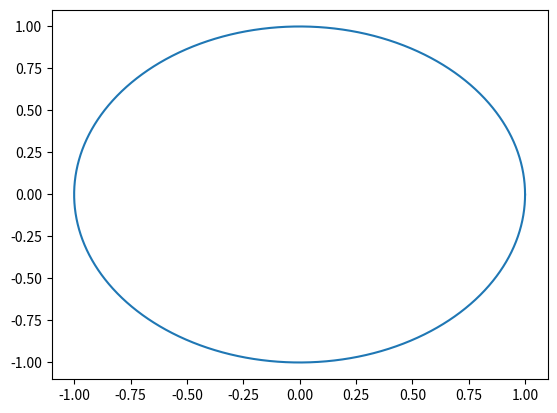
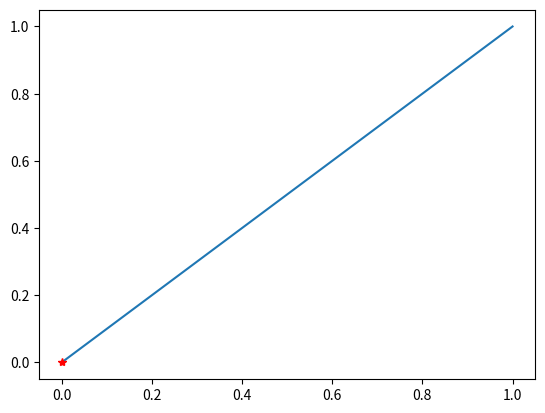

These figures' Python source, in order:
import numpy as np
from scipy.optimize import fsolve 
from scipy.integrate import solve_ivp

import matplotlib.pyplot as plt



def compute_contour_segment(z0,fx,fy,t_end,a=1, max_dt=np.inf, atol=1e-6, rtol=1e-3, r=1, t_bnd=1, maxz=[+np.inf, +np.inf], minz=[-np.inf, -np.inf], crt_thresh=1e-16):
	"""
	Compute contour in the forwards driection

	Define event to check if to terminal the numerical integration


	Solution curve is formed by integrating the gradient
	grad F = [f_x,f_y]

	Issues can arise if we hit/reach a critical point: grad F = 0


	CURRENT PROBLEM:  Cannot actually reach or extend to the critical point.
	Since I give the gradient functions, it should not be too hard to actually solve for the crtitical point
	"""

	x0,y0=z0
	maxx,maxy=maxz
	minx,miny=minz

	z0 = np.asarray(z0, dtype=float)


	def near_start(t, z):
		# check if ||z0-z|| < r
		#d = np.sqrt( (x0-z[0])**2 + (y0-z[1])**2 )
		d = np.linalg.norm(z - z0)
		if t>t_bnd:  
			# check if enough time has passed
			return d-r
		else:
			return 1


	def out_of_bnds(t,z):
		# check if min_x < x < max_x fails
		# make the fnc continuous to works well with solve_ivp root finding algo
		return min(maxx-z[0], maxy-z[1], z[0]-minx, z[1]-miny)


	def critical_pt(t,z):
		# compute the magnitude of the gradient vector, 
		# and check if it is less than some threshold
		return np.sqrt( fx(z[0],z[1])**2 + fy(z[0],z[1])**2 ) - crt_thresh



	near_start.terminal = True
	near_start.direction = -1

	out_of_bnds.terminal = True
	out_of_bnds.direction = -1

	critical_pt.terminal = True
	critical_pt.direction = -1


	# define dy/dt(t,y)
	ode = lambda t,z: np.array([ a*fy(*z), -a*fx(*z) ])

	sol = solve_ivp(ode, [0,t_end], z0, max_step=max_dt, atol=atol, rtol=rtol, events=[near_start, out_of_bnds, critical_pt])
	return sol.t, sol.y, sol.t_events, sol.y_events






if __name__ == "__main__":

	# as an example
	f = lambda x,y: x**2 + y**2

	fx = lambda x,y: 2*x
	fy = lambda x,y: 2*y

	p = np.array([1,0])

	_, sol,_,_ = compute_contour_segment(p,fx,fy,100,a=-1, max_dt=0.001, t_bnd=1, r=.001, minz=[-2, -np.inf])

	plt.figure()
	plt.plot(sol[0], sol[1])
	plt.show()



	# hyperbola w/ a critical point
	fx = lambda x,y: 2*x
	fy = lambda x,y: -2*y

	p = np.array([1,1])

	_, sol, tevent, yevent = compute_contour_segment(p,fx,fy,100,a=1, max_dt=0.001, t_bnd=1, r=.001, minz=[-2, -np.inf])

	sol2 = []

	if len(tevent[2]) != 0:
		x0 = yevent[2][0][0]
		y0 = yevent[2][0][1]
		print(f"Hit critical point! at t={tevent[2][0]:.3g}, (x,y)=({x0:.3g},{y0:.3g})")


		fnc = lambda z: (fx(z[0],z[1]), fy(z[0],z[1]) )
		# Run local root finder
		sol2, info, ier, mesg = fsolve(fnc, (x0, y0), full_output=True)

		print("critical point is at: ", sol2)


	plt.figure()
	plt.plot(sol[0], sol[1])

	if len(sol2) > 0:
		plt.plot(sol2[0], sol2[1], "r*")


	plt.show()
